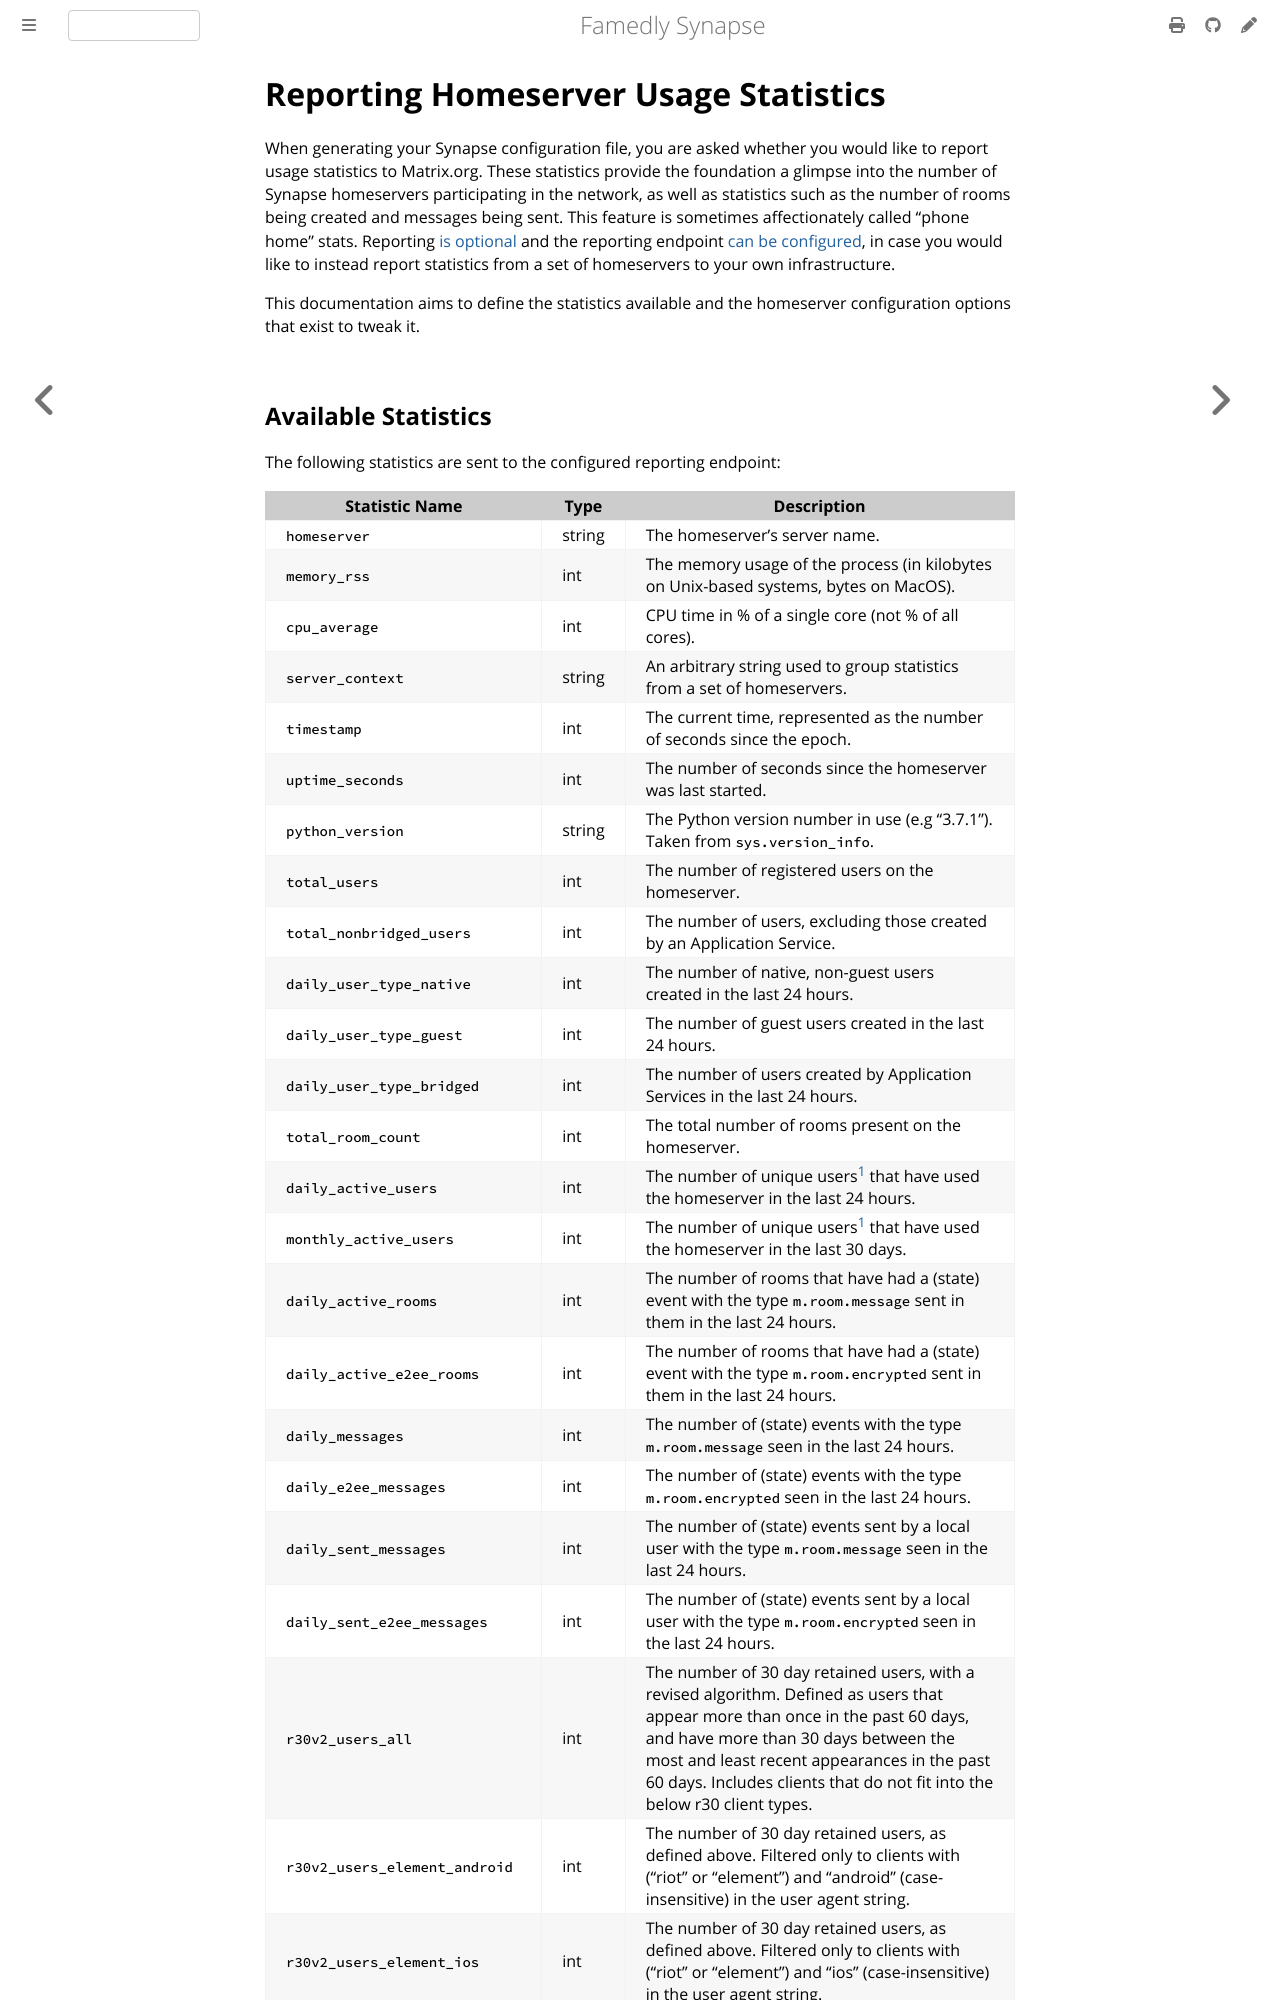

repository: famedly/synapse · page: 1.166/usage/administration/monitoring/reporting_homeserver_usage_statistics.html · generator: mdbook

# Reporting Homeserver Usage Statistics

When generating your Synapse configuration file, you are asked whether you
would like to report usage statistics to Matrix.org. These statistics
provide the foundation a glimpse into the number of Synapse homeservers
participating in the network, as well as statistics such as the number of
rooms being created and messages being sent. This feature is sometimes
affectionately called "phone home" stats. Reporting
[is optional](../../configuration/config_documentation.md#report_stats)
and the reporting endpoint
[can be configured](../../configuration/config_documentation.md#report_stats_endpoint),
in case you would like to instead report statistics from a set of homeservers
to your own infrastructure.

This documentation aims to define the statistics available and the
homeserver configuration options that exist to tweak it.
